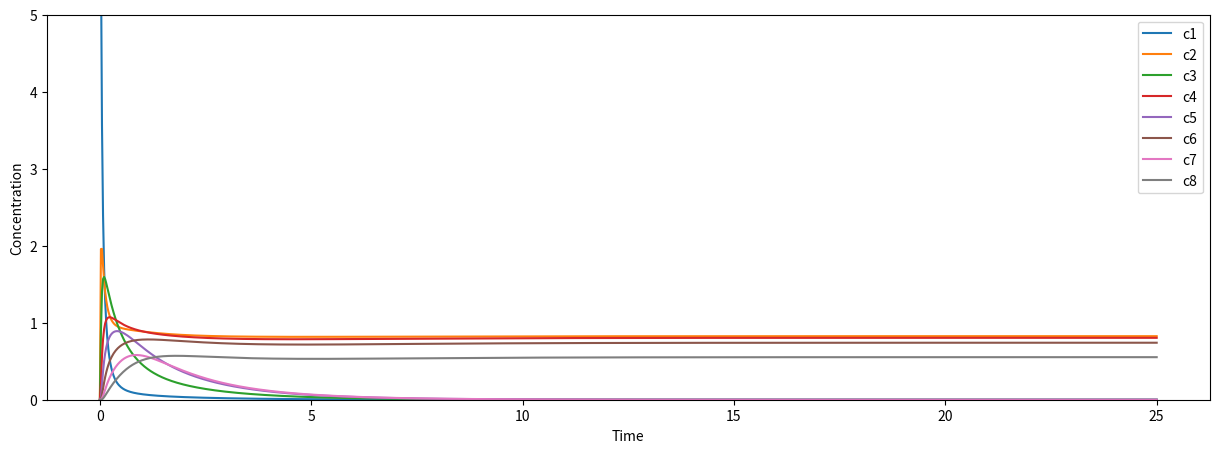

Write Python code to recreate this figure.

import numpy as np
from scipy.integrate import RK45
from scipy.integrate import odeint
import matplotlib.pyplot as plt
import random


'''
def get_dP_dt(a, b):
    dim = a.shape[0]
    def dP_dt(P,t):
        #print(P)
        J = a * P[0] * P
        J[:-1] -= b[1:] * P[1:]
        J[0] = P[0] * P[0]
        J[0] -= P[1]
        #J = np.zeros(n)
        J[-1] = 0
        c = np.empty(dim)
        c[0] = -J[0] - J.sum()
        c[1:] = J[:-1] - J[1:]
        return c
    return dP_dt
'''
def get_dP_dt(a, b):

    dim = a.shape[0]
    def dP_dt(P,t):
        c = np.zeros(dim)
        a[0] = 2
        b[0] = 2
        #a[1] = 1
        #b[1] = 1

        c[0] = -a[0]*P[0]*(P[0]+P[1]+P[2])+a[1]*(P[1]+P[2]+P[3]+P[1])-b[0]*P[0]*P[1]+b[1]*P[2]
        c[1] = -b[0]*P[1]*(P[0]+P[1])+b[1]*(P[1]+P[2]+P[3]+P[3])+a[0]*P[0]*(P[0]-P[1])-a[1]*(P[1]-P[2])
        
        for j in range(2,n-2):
            c[j] = a[0]*(P[j-1]*P[0]-P[j]*P[0])+a[1]*(P[j+1]-P[j])+b[0]*(P[j-2]*P[1]-P[j]*P[1])+b[1]*(P[j+2]-P[j])
        #c[2] = a[0]*(P[1]*P[0]-P[2]*P[0])+a[1]*(P[3]-P[2])+b[0]*(P[0]*P[1]-P[2]*P[1])+b[1]*(P[4]-P[2])
        return c
    
    return dP_dt

n = 10



#k_1 = random.randint(1,1001)
#k_2 = random.randint(1,1001)
#k_1=1
#k_2=1
a= np.full(n, 0.0)
b= np.full(n, 0.0)
a[0] = 0.053
a[1] = 0.0000061
b[0] = 10.2
b[1] = 0.56

dP_dt = get_dP_dt(
    #a=np.ones(n),
    #b=np.ones(n)
    a,
    b,
)




time= 1000
n_i=time-1
#ts = np.linspace(0, 1500, time)
ts = 25
#P0 = np.array([2.0, 0.0])

P0 = np.zeros(n)
P0[0] = n
#print (P0)
# Resolution
#solution = RK45(dP_dt, t0 = 0, y0 = P0, t_bound = ts)


def RK4(f, u0, t0, tf , nn):
    t = np.linspace(t0, tf, nn+1)
    u = np.array((nn+1)*[u0])
    h = t[1]-t[0]
    for i in range(nn):
        k1 = h * f(u[i], t[i])
        k2 = h * f(u[i] + 0.5 * k1, t[i] + 0.5*h)
        k3 = h * f(u[i] + 0.5 * k2, t[i] + 0.5*h)
        k4 = h * f(u[i] + k3, t[i] + h)
        u[i+1] = u[i] + (k1 + 2*(k2 + k3 ) + k4) / 6
    return t,u
ts,Ps = RK4(dP_dt, P0, 0,  ts, time)
print(Ps)


# # PLOT
#ts1 = np.linspace(0, 500, time)
plt.figure(figsize=(15,5))
for col in range(n-2):
    plt.plot(ts, Ps[:,col], label="c{}".format(col+1))
plt.xlabel("Time")
plt.ylabel("Concentration")
plt.ylim(0,n/2)
plt.legend()
plt.show()


